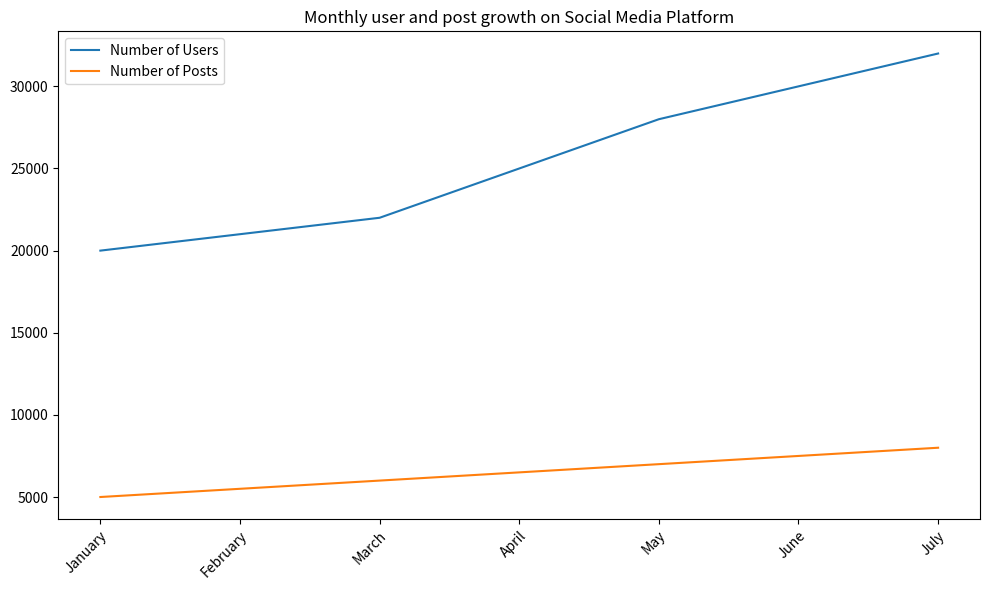

Python code for this plot: (Note: this script raises an exception after producing the figure.)


import matplotlib.pyplot as plt
import numpy as np

data = np.array([[20000, 5000], [21000, 5500], [22000, 6000], [25000, 6500], [28000, 7000], [30000, 7500], [32000, 8000]])

fig = plt.figure(figsize=(10,6))
ax1 = fig.add_subplot(1,1,1)
ax1.plot(data[:,0], color='tab:blue', label='Number of Users')
ax1.plot(data[:,1], color='tab:orange', label='Number of Posts')

months = ["January", "February", "March", "April", "May", "June", "July"]
ax1.set_xticks(np.arange(len(months)))
ax1.set_xticklabels(months, rotation=45, ha="right", wrap=True)

plt.title('Monthly user and post growth on Social Media Platform')
plt.legend(loc='upper left')
plt.tight_layout()
plt.savefig('line chart/png/11.png')
plt.clf()